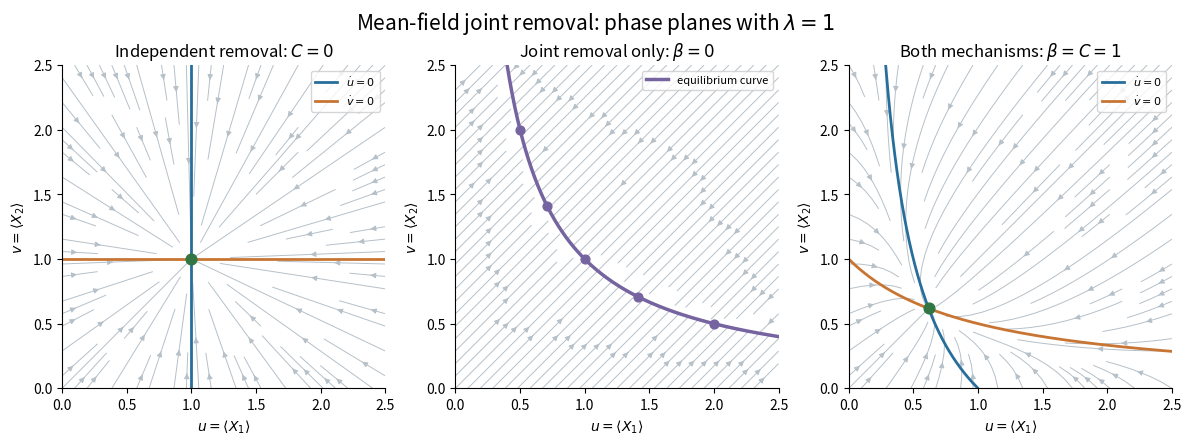

Recreate this plot in Python. (Note: this script raises an exception after producing the figure.)
"""Original joint-removal phase planes; writes basename PNG to caller CWD."""
from pathlib import Path
import matplotlib
matplotlib.use("Agg")
import matplotlib.pyplot as plt
import numpy as np


def panel(ax, beta, coupling, title):
    grid = np.linspace(0, 2.5, 27)
    u, v = np.meshgrid(grid, grid)
    du, dv = 1 - beta * u - coupling * u * v, 1 - beta * v - coupling * u * v
    ax.streamplot(grid, grid, du, dv, color="#b6c0c8", linewidth=.7, density=.9, arrowsize=.8)
    t = np.linspace(.005, 2.5, 1000)
    if coupling == 0:
        ax.axvline(1 / beta, color="#276e9b", lw=2, label=r"$\dot u=0$")
        ax.axhline(1 / beta, color="#c87533", lw=2, label=r"$\dot v=0$")
        ax.scatter(1 / beta, 1 / beta, color="#327644", s=60, zorder=4)
    elif beta == 0:
        ax.plot(t, 1 / (coupling * t), color="#7564a0", lw=2.5, label="equilibrium curve")
        for d in [-1.5, -.7, 0, .7, 1.5]:
            u0 = (d + np.sqrt(d * d + 4 / coupling)) / 2
            v0 = (-d + np.sqrt(d * d + 4 / coupling)) / 2
            ax.scatter(u0, v0, s=40, color="#7564a0", zorder=4)
    else:
        ax.plot(1 / (beta + coupling * t), t, color="#276e9b", lw=2, label=r"$\dot u=0$")
        ax.plot(t, 1 / (beta + coupling * t), color="#c87533", lw=2, label=r"$\dot v=0$")
        mu = 2 / (beta + np.sqrt(beta * beta + 4 * coupling))
        ax.scatter(mu, mu, s=60, color="#327644", zorder=4)
    ax.set(xlim=(0, 2.5), ylim=(0, 2.5), xlabel=r"$u=\langle X_1\rangle$", ylabel=r"$v=\langle X_2\rangle$", title=title)
    ax.set_aspect("equal")
    ax.legend(fontsize=8, loc="upper right")
    ax.spines[["top", "right"]].set_visible(False)


def main():
    fig, axes = plt.subplots(1, 3, figsize=(11.8, 4.3), constrained_layout=True, facecolor="white")
    for ax, args in zip(axes, [(1, 0, r"Independent removal: $C=0$"), (0, 1, r"Joint removal only: $\beta=0$"), (1, 1, r"Both mechanisms: $\beta=C=1$")]):
        panel(ax, *args)
    fig.suptitle(r"Mean-field joint removal: phase planes with $\lambda=1$", fontsize=15)
    fig.savefig(Path(__file__).with_suffix(".png").name, dpi=120, facecolor="white", transparent=False)
    plt.close(fig)


if __name__ == "__main__":
    main()
